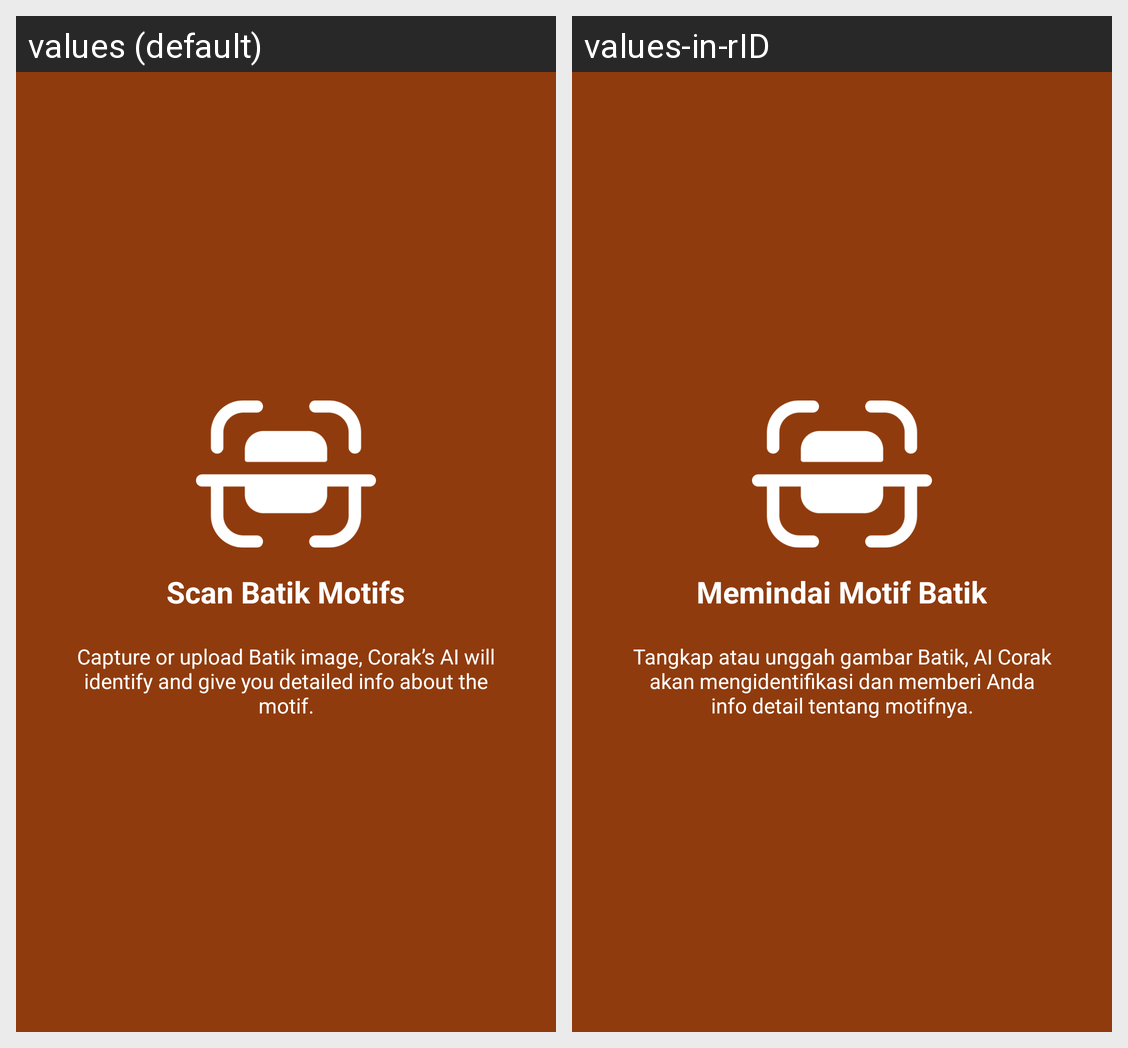

Here is an Android app screen in its default locale and in the app's own translations. Write out the translated-string differences for the strings that appear on this screen.
Android screen res/layout/slide_one.xml rendered under 2 locales, left to right: values (default), values-in-rID. Device: Nexus 5 (rendered at 1080×1920; each locale shown at half size, 540×960, under a caption strip naming it); theme Theme.Corak.
Strings drawn on this screen, with the default value and each locale's value (text and hints the layout hard-codes, and strings that could not be matched under every locale, appear in the picture but are not listed):

slide_1_title
  values: Scan Batik Motifs
  values-in-rID: Memindai Motif Batik

slide_1_desc
  values: Capture or upload Batik image, Corak’s AI will identify and give you detailed info about the motif.
  values-in-rID: Tangkap atau unggah gambar Batik, AI Corak akan mengidentifikasi dan memberi Anda info detail tentang motifnya.
